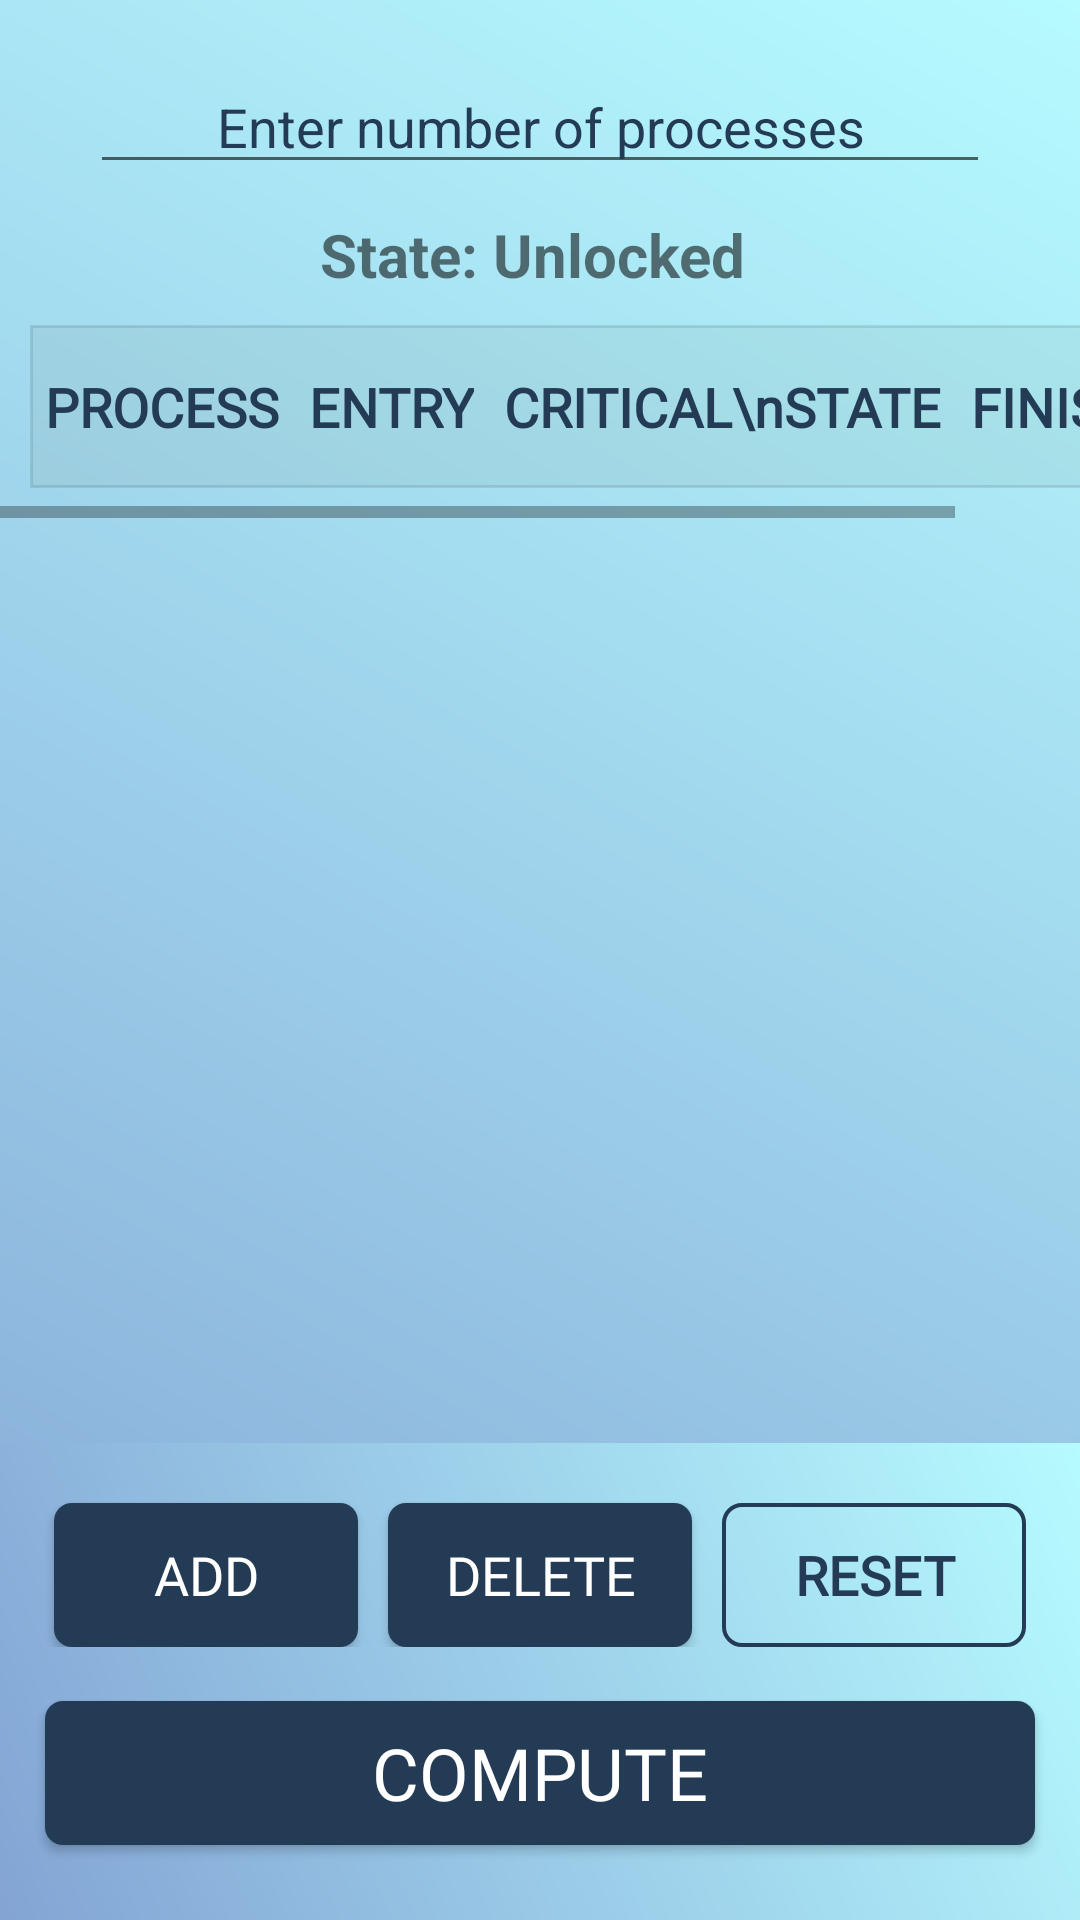

Write the Android layout XML for this screen, with the resource values it uses.
<!-- AndroidManifest.xml: application theme AppTheme -->
<!-- res/layout/activity_lock_variable.xml -->
<?xml version="1.0" encoding="utf-8"?>
<androidx.constraintlayout.widget.ConstraintLayout xmlns:android="http://schemas.android.com/apk/res/android"
    xmlns:app="http://schemas.android.com/apk/res-auto"
    xmlns:tools="http://schemas.android.com/tools"
    android:id="@+id/bsv"
    android:layout_width="match_parent"
    android:layout_height="match_parent"
    android:background="@drawable/gradient_background"
    tools:context=".Bankers">

    <EditText
        android:id="@+id/proc"
        android:layout_width="0dp"
        android:layout_height="wrap_content"
        android:layout_marginStart="30dp"
        android:layout_marginLeft="30dp"
        android:layout_marginTop="20dp"
        android:layout_marginEnd="30dp"
        android:layout_marginRight="30dp"
        android:ems="10"
        android:gravity="center"
        android:hint="Enter number of processes"
        android:inputType="number"
        android:textColorHint="#243B55"
        app:layout_constraintEnd_toEndOf="parent"
        app:layout_constraintStart_toStartOf="parent"
        app:layout_constraintTop_toTopOf="parent" />

    <TextView
        android:id="@+id/lv"
        android:layout_width="wrap_content"
        android:layout_height="wrap_content"
        android:layout_marginTop="10dp"
        android:text="State: Unlocked "
        android:textSize="20sp"
        android:textStyle="bold"
        app:layout_constraintBottom_toTopOf="@+id/scroll_view"
        app:layout_constraintEnd_toEndOf="parent"
        app:layout_constraintHorizontal_bias="0.5"
        app:layout_constraintStart_toStartOf="parent"
        app:layout_constraintTop_toBottomOf="@+id/proc" />

    <ScrollView
        android:id="@+id/scroll_view"
        android:layout_width="0dp"
        android:layout_height="0dp"
        android:layout_above="@+id/sticky_Button"
        app:layout_constraintBottom_toTopOf="@+id/sticky_Button"
        app:layout_constraintEnd_toEndOf="parent"
        app:layout_constraintStart_toStartOf="parent"
        app:layout_constraintTop_toBottomOf="@+id/lv">


        <LinearLayout
            android:layout_width="match_parent"
            android:layout_height="match_parent"
            android:orientation="vertical">


            <HorizontalScrollView
                android:layout_width="match_parent"
                android:layout_height="wrap_content">

                <TableLayout
                    android:id="@+id/tableInput"
                    android:layout_width="match_parent"
                    android:layout_height="match_parent"
                    android:layout_margin="10dp"
                    android:layout_marginEnd="6dp"

                    android:layout_marginRight="6dp">

                    <TableRow

                        android:layout_width="match_parent"
                        android:layout_height="match_parent"
                        android:background="@drawable/table_row_top_bg"

                        android:gravity="center_vertical"
                        android:paddingTop="10dp"
                        android:paddingBottom="10dp"

                        android:weightSum="5">


                        <TextView
                            android:id="@+id/textView2"
                            android:layout_width="wrap_content"
                            android:layout_height="wrap_content"
                            android:layout_margin="5dp"
                            android:layout_weight="1"
                            android:fontFamily="@font/lato_bold"
                            android:gravity="center_horizontal"
                            android:text="PROCESS"
                            android:textAlignment="center"
                            android:textColor="@color/TableHeading"
                            android:textSize="18sp"
                            android:textStyle="bold" />

                        <TextView
                            android:id="@+id/textView3"
                            android:layout_width="wrap_content"
                            android:layout_height="wrap_content"
                            android:layout_margin="5dp"
                            android:layout_weight="1"
                            android:fontFamily="@font/lato_bold"
                            android:gravity="center_horizontal"
                            android:text="ENTRY"
                            android:textAlignment="center"
                            android:textColor="@color/TableHeading"
                            android:textSize="18sp"
                            android:textStyle="bold" />

                        <TextView
                            android:id="@+id/textView4"
                            android:layout_width="wrap_content"
                            android:layout_height="wrap_content"
                            android:layout_margin="5dp"
                            android:layout_weight="1"
                            android:fontFamily="@font/lato_bold"
                            android:gravity="center_horizontal"
                            android:text="CRITICAL\nSTATE"
                            android:textAlignment="center"
                            android:textColor="@color/TableHeading"
                            android:textSize="18sp"
                            android:textStyle="bold" />

                        <TextView
                            android:id="@+id/textView11"
                            android:layout_width="wrap_content"
                            android:layout_height="wrap_content"
                            android:layout_margin="5dp"
                            android:layout_weight="1"
                            android:fontFamily="@font/lato_bold"
                            android:gravity="center_horizontal"
                            android:text="FINISHED"
                            android:textAlignment="center"
                            android:textColor="@color/TableHeading"
                            android:textSize="18sp"
                            android:textStyle="bold" />

                    </TableRow>

                </TableLayout>
            </HorizontalScrollView>


            <HorizontalScrollView
                android:layout_width="match_parent"
                android:layout_height="wrap_content">

                <LinearLayout
                    android:layout_width="wrap_content"
                    android:layout_height="match_parent"
                    android:orientation="vertical" />
            </HorizontalScrollView>

        </LinearLayout>
    </ScrollView>

    <LinearLayout
        android:id="@+id/sticky_Button"
        android:layout_width="match_parent"
        android:layout_height="wrap_content"
        android:layout_alignParentBottom="true"

        android:background="@drawable/gradient_background"
        android:gravity="center"
        android:orientation="vertical"
        android:paddingTop="10dp"
        app:layout_constraintBottom_toBottomOf="parent"
        tools:layout_editor_absoluteX="16dp">

        <LinearLayout
            android:layout_width="match_parent"
            android:layout_height="wrap_content"
            android:layout_gravity="center_horizontal"
            android:layout_marginBottom="15dp"
            android:orientation="horizontal"
            android:weightSum="3">

            <Button
                android:id="@+id/btn_addRow"
                android:layout_width="wrap_content"
                android:layout_height="wrap_content"
                android:layout_marginLeft="18dp"
                android:layout_marginTop="10dp"
                android:layout_marginRight="5dp"
                android:layout_weight="1"

                android:background="@drawable/background_btn_add_delete"
                android:fontFamily="@font/lato_bold"
                android:text="@string/add_process"
                android:textAllCaps="false"
                android:textColor="#FFFFFF"
                android:textSize="18sp" />

            <Button
                android:id="@+id/btn_deleteRow"
                android:layout_width="wrap_content"
                android:layout_height="wrap_content"
                android:layout_marginLeft="5dp"
                android:layout_marginTop="10dp"
                android:layout_marginRight="5dp"
                android:layout_weight="1"
                android:background="@drawable/background_btn_add_delete"
                android:fontFamily="@font/lato_bold"
                android:text="@string/delete_process"
                android:textAllCaps="false"
                android:textColor="#FFFFFF"
                android:textSize="18sp" />

            <Button
                android:id="@+id/btn_reset"
                android:layout_width="wrap_content"
                android:layout_height="wrap_content"
                android:layout_marginLeft="5dp"
                android:layout_marginTop="10dp"
                android:layout_marginRight="18dp"
                android:layout_weight="1"
                android:background="@drawable/background_btn_reset"
                android:fontFamily="@font/lato_bold"
                android:text="@string/reset"

                android:textColor="@color/colorPrimary"
                android:textSize="18sp"
                android:textStyle="bold" />

        </LinearLayout>

        <Button
            android:id="@+id/btn_Compute"
            android:layout_width="match_parent"
            android:layout_height="wrap_content"
            android:layout_alignParentBottom="true"
            android:layout_gravity="center_horizontal"
            android:layout_marginLeft="15dp"
            android:layout_marginTop="3dp"
            android:layout_marginRight="15dp"
            android:layout_marginBottom="25dp"
            android:background="@drawable/background_compute"
            android:elevation="8dp"
            android:fadeScrollbars="false"
            android:fontFamily="@font/lato_bold"
            android:text="Compute"
            android:textColor="#FFFFFF"
            android:textSize="24sp"
            android:textStyle="normal"/>
    </LinearLayout>

</androidx.constraintlayout.widget.ConstraintLayout>
<!-- resources referenced by this layout -->
<resources>
  <color name="TableHeading">#243B55</color>
  <color name="colorPrimary">#243B55</color>
  <!-- drawable background_btn_add_delete (drawable) -->
  <?xml version="1.0" encoding="utf-8"?>
  <shape xmlns:android="http://schemas.android.com/apk/res/android">
      
      <solid android:color="@color/colorPrimary"/>
      <corners android:radius="6dp" />
     
  </shape>
  <!-- drawable background_btn_reset (drawable) -->
  <?xml version="1.0" encoding="utf-8"?>
  <shape xmlns:android="http://schemas.android.com/apk/res/android" android:shape="rectangle">
      
      <corners android:radius="6dp" />
      <stroke android:width="4px" android:color="@color/colorPrimary" />
  
  </shape>
  <!-- drawable background_compute (drawable) -->
  <?xml version="1.0" encoding="utf-8"?>
  <shape xmlns:android="http://schemas.android.com/apk/res/android">
      <solid android:color="@color/colorPrimary"/>
      <corners android:radius="6dp" />
  </shape>
  <!-- drawable gradient_background (drawable) -->
  <?xml version="1.0" encoding="utf-8"?>
  <shape
          android:shape = "rectangle"
          xmlns:android = "http://schemas.android.com/apk/res/android" >
  
          <gradient
              android:startColor = "#83a4d4"
              android:endColor = "#b6fbff"
              android:centerX="0.5"
              android:angle = "45"
              android:type = "linear" />
      </shape>
  <!-- drawable table_row_top_bg (drawable) -->
  <?xml version="1.0" encoding="utf-8"?>
  <layer-list xmlns:android="http://schemas.android.com/apk/res/android">
      <item>
          <shape android:shape="rectangle">
              <solid android:color="#1C7B8A7B"/>
              <stroke android:color="#1A000000" android:width="1dp"/>
  
          </shape>
      </item>
      <item
          android:left="1dp"
          android:top="1dp"
  
          android:right="1dp"
          android:bottom="1dp"
          >
          <shape android:shape="rectangle">
  
          </shape>
      </item>
  </layer-list>
  <string name="add_process">ADD</string>
  <string name="delete_process">DELETE</string>
  <string name="reset">Reset</string>
  <style name="AppTheme" parent="Theme.AppCompat.Light.DarkActionBar">
          
          <item name="colorPrimary">@color/colorPrimary</item>
          <item name="colorPrimaryDark">@color/colorPrimaryDark</item>
          <item name="colorAccent">@color/colorAccent</item>
      </style>
  <color name="colorPrimaryDark">#1D3045</color>
  <color name="colorAccent">#244C48</color>
</resources>
